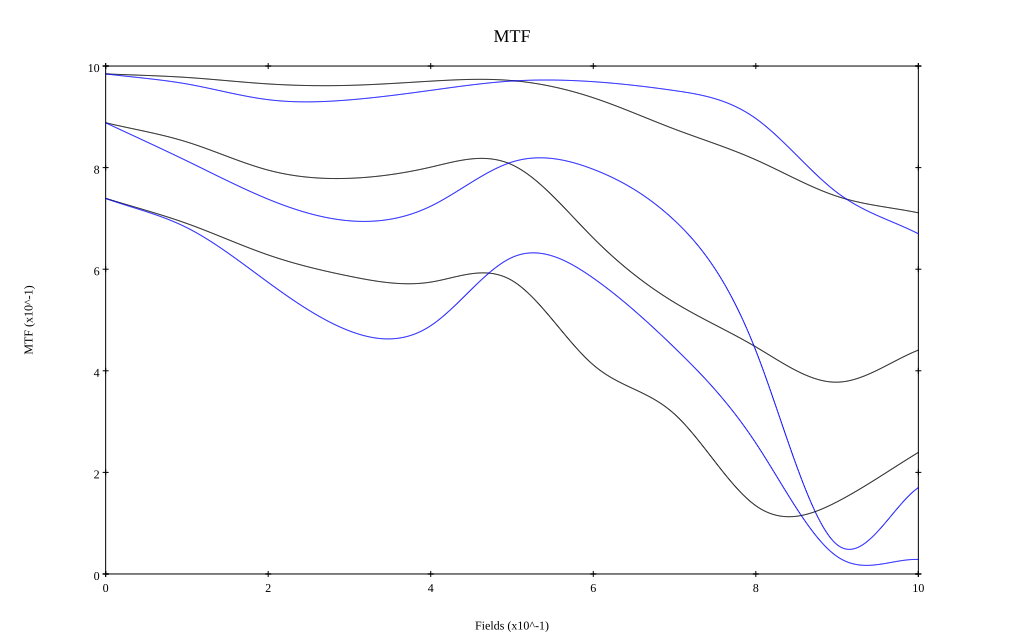

The table this chart was drawn from, first rows:
, 0, 0.1, 0.2, 0.3, 0.4, 0.5, 0.6, 0.7, 0.8, 0.9, 1
10 sag, 0.985, 0.978, 0.965, 0.962, 0.97, 0.971, 0.938, 0.876, 0.815, 0.743, 0.711
10 tan, 0.985, 0.965, 0.934, 0.933, 0.952, 0.97, 0.969, 0.952, 0.897, 0.751, 0.67
30 sag, 0.888, 0.85, 0.795, 0.779, 0.801, 0.806, 0.661, 0.534, 0.447, 0.378, 0.441
30 tan, 0.888, 0.813, 0.738, 0.695, 0.724, 0.811, 0.797, 0.696, 0.44, 0.058, 0.17
50 sag, 0.739, 0.69, 0.628, 0.586, 0.575, 0.578, 0.412, 0.315, 0.134, 0.142, 0.239
50 tan, 0.739, 0.682, 0.574, 0.479, 0.489, 0.623, 0.582, 0.445, 0.258, 0.034, 0.029
